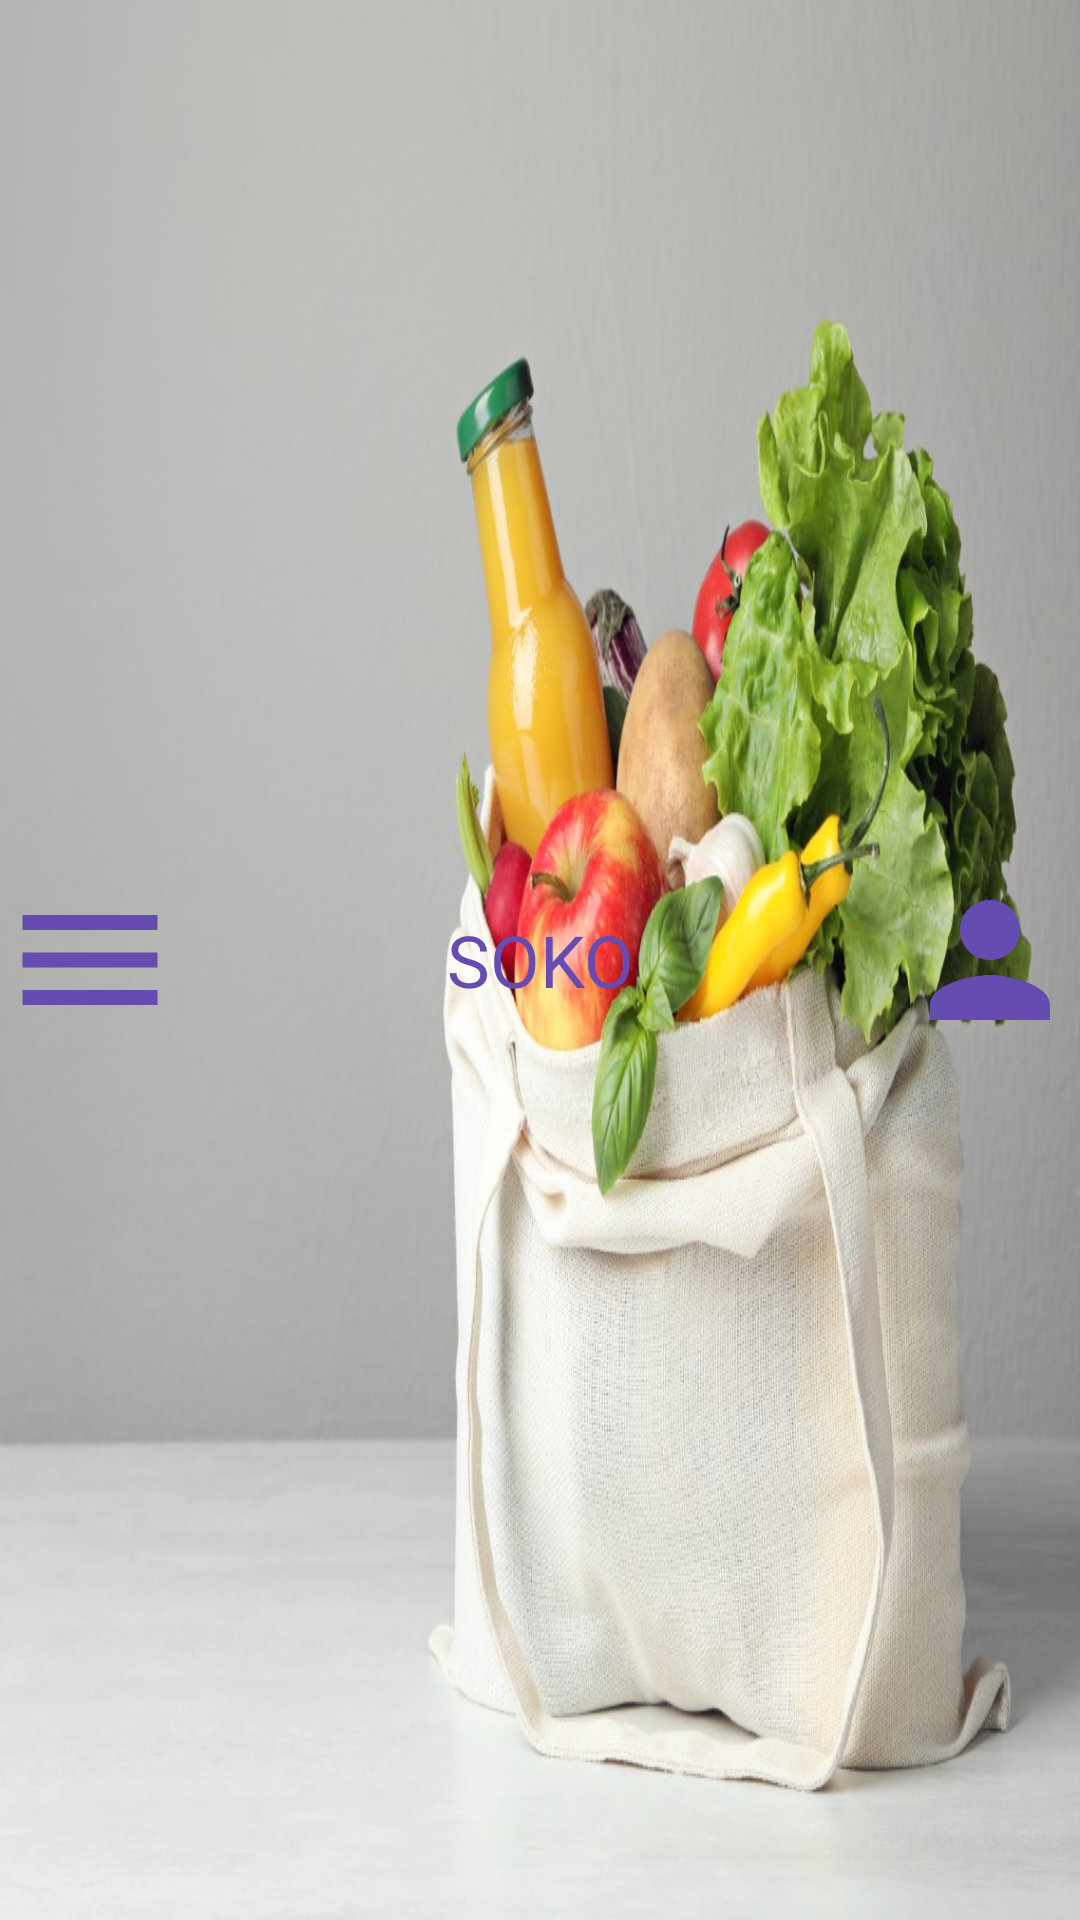

Layout XML and referenced resources for this Android screen:
<!-- AndroidManifest.xml: application theme Theme.MyApplication -->
<!-- res/layout/home_top_bar.xml -->
<?xml version="1.0" encoding="utf-8"?>
<LinearLayout xmlns:android="http://schemas.android.com/apk/res/android"
    android:layout_width="match_parent"
    android:layout_height="match_parent"
    android:orientation="horizontal"
    >

    <ImageView
        android:id="@+id/main_menu"
        android:layout_width="0dp"
        android:layout_height="match_parent"
        android:layout_weight="1"
        android:src="@drawable/menu_icon"

        />

    <TextView
        android:id="@+id/screenTitle"
        android:layout_width="0dp"
        android:layout_height="match_parent"
        android:layout_weight="4"
        android:gravity="center"
        android:textSize="24sp"
        android:textColor="@color/blue"
        android:text="SOKO"
        />

    <ImageView
        android:id="@+id/profile"
        android:layout_width="0dp"
        android:layout_height="match_parent"
        android:layout_weight="1"
        android:src="@drawable/profile"

        />

</LinearLayout>
<!-- resources referenced by this layout -->
<resources>
  <color name="blue">#664BB1</color>
  <!-- drawable menu_icon (drawable) -->
  <vector android:height="24dp" android:tint="#664BB1"
      android:viewportHeight="24" android:viewportWidth="24"
      android:width="24dp" xmlns:android="http://schemas.android.com/apk/res/android">
      <path android:fillColor="@android:color/white" android:pathData="M3,18h18v-2L3,16v2zM3,13h18v-2L3,11v2zM3,6v2h18L21,6L3,6z"/>
  </vector>
  <!-- drawable profile (drawable) -->
  <vector android:height="24dp" android:tint="#664BB1"
      android:viewportHeight="24" android:viewportWidth="24"
      android:width="24dp" xmlns:android="http://schemas.android.com/apk/res/android">
      <path android:fillColor="@android:color/white" android:pathData="M12,12c2.21,0 4,-1.79 4,-4s-1.79,-4 -4,-4 -4,1.79 -4,4 1.79,4 4,4zM12,14c-2.67,0 -8,1.34 -8,4v2h16v-2c0,-2.66 -5.33,-4 -8,-4z"/>
  </vector>
  <style name="Theme.MyApplication" parent="Base.Theme.MyApplication" />
  <style name="Base.Theme.MyApplication" parent="Theme.Material3.DayNight.NoActionBar">
          <item name="android:windowBackground">@drawable/bag2</item>
          
          
      </style>
  <!-- drawable bag2: jpg bitmap (drawable, 137067 bytes) -->
</resources>
